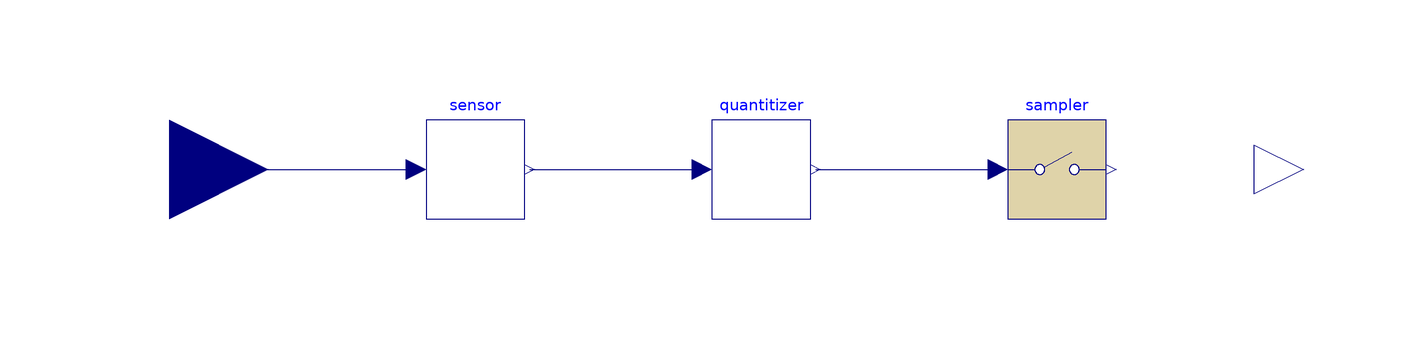

Above is the diagram view of the following Modelica model: its components placed by their Placement annotations and its connect equations drawn as lines.

model LinearSensorDiscrete
  extends Modelica.Blocks.Interfaces.SISO;

  import Modelica.SIunits;
  import Modelica.Blocks.Discrete.Sampler;

  import SensorsLib.Generic.LinearSensorContinuous;
  import SensorsLib.Generic.Quantitizer;

  parameter Real gain(unit="1", min=0) = 1
    "The scaling function from input to output";
  parameter Real inputMax(unit="1") = 1 "Maximal sensor input";
  parameter Real inputMin(unit="1") = 0 "Minimal sensor input";
  parameter SIunits.Time timeSample = 0.001
    "Sampling period";
  parameter Real step = 0.01 "Step for quantization";
  parameter SIunits.Time timeConstant = 0.001
    "Time constant for sensor response";
  parameter Real errorCalibration(unit="1", min=0) = 0.1
    "Maximum calibration error for two point calibration";
  parameter Real errorNonlinearity(unit="1", min=0) = 0.1
    "Maximum nonlinearity error";
  parameter Real errorHysteresis(unit="1", min=0) = 0.1
    "Maximum hystersis error";
  parameter Real errorRepeatability(unit="1", min=0) = 0.1
    "Maximum repeatablity error";
  parameter Real inputDeadBand(unit="1", min=0) = 0.04
    "Dead band length";

  LinearSensorContinuous sensor(gain=gain, inputMax=inputMax,
                                inputMin=inputMin,
                                timeConstant=timeConstant,
                                errorCalibration=errorCalibration,
                                errorHysteresis=errorHysteresis,
                                errorNonlinearity=errorNonlinearity,
                                errorRepeatability=errorRepeatability,
                                inputDeadBand=inputDeadBand)
    annotation(Placement(visible = true, transformation(origin = {-58, 0},
               extent = {{-10, -10}, {10, 10}}, rotation = 0)));
  Sampler sampler(samplePeriod = timeSample)  annotation(
    Placement(visible = true, transformation(origin = {60, 0},
              extent = {{-10, -10}, {10, 10}}, rotation = 0)));
  Quantitizer quantitizer(step = step)  annotation(
    Placement(visible = true, transformation(origin = {0, 0},
              extent = {{-10, -10}, {10, 10}}, rotation = 0)));
equation
  connect(quantitizer.y, sampler.u) annotation(
    Line(points = {{11, 0}, {48, 0}}, color = {0, 0, 127}));
  connect(sensor.y, quantitizer.u) annotation(
    Line(points = {{-47, 0}, {-12, 0}}, color = {0, 0, 127}));
  connect(u, sensor.u) annotation(
    Line(points = {{-120, 0}, {-70, 0}}, color = {0, 0, 127}));
end LinearSensorDiscrete;